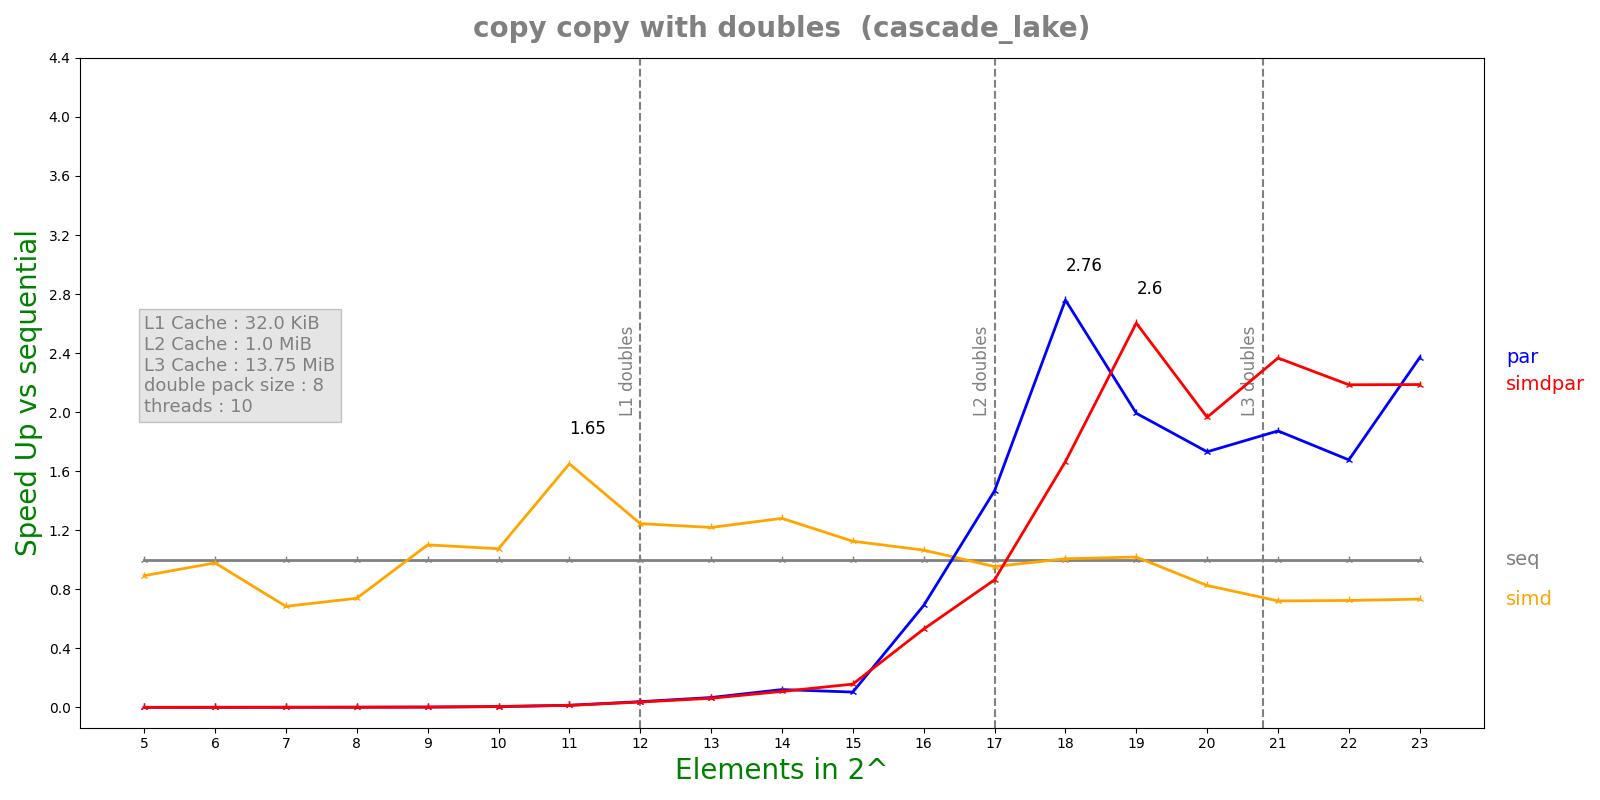

Values plotted in this chart, from the file beside it:
n, lane, threads, seq, simd, par, simdpar
5, 8, 10, 3.577e-08, 4.006e-08, 4.32806e-05, 4.18206e-05
6, 8, 10, 4.393e-08, 4.487e-08, 3.75707e-05, 3.7711e-05
7, 8, 10, 5.604e-08, 8.182e-08, 3.84629e-05, 3.93237e-05
8, 8, 10, 7.015e-08, 9.484e-08, 3.61629e-05, 3.85382e-05
9, 8, 10, 1.2031e-07, 1.0924e-07, 4.60354e-05, 4.01292e-05
10, 8, 10, 2.5748e-07, 2.3948e-07, 4.45614e-05, 3.90411e-05
11, 8, 10, 5.6842e-07, 3.4444e-07, 3.8576e-05, 3.92829e-05
12, 8, 10, 1.4907e-06, 1.19708e-06, 3.77536e-05, 4.05283e-05
13, 8, 10, 2.51888e-06, 2.06584e-06, 3.73561e-05, 4.03231e-05
14, 8, 10, 4.92784e-06, 3.8469e-06, 4.06369e-05, 4.53097e-05
15, 8, 10, 1.02707e-05, 9.12152e-06, 9.83709e-05, 6.48898e-05
16, 8, 10, 3.98887e-05, 3.74192e-05, 5.77365e-05, 7.51022e-05
17, 8, 10, 9.46876e-05, 9.92273e-05, 6.4505e-05, 0.0001095
18, 8, 10, 0.0002121, 0.0002105, 7.68523e-05, 0.0001274
19, 8, 10, 0.0004111, 0.0004034, 0.0002063, 0.0001579
20, 8, 10, 0.000937, 0.001134, 0.0005411, 0.0004767
21, 8, 10, 0.00209, 0.002896, 0.001116, 0.0008831
22, 8, 10, 0.004142, 0.005717, 0.00247, 0.001895
23, 8, 10, 0.008249, 0.01124, 0.00348, 0.003771
